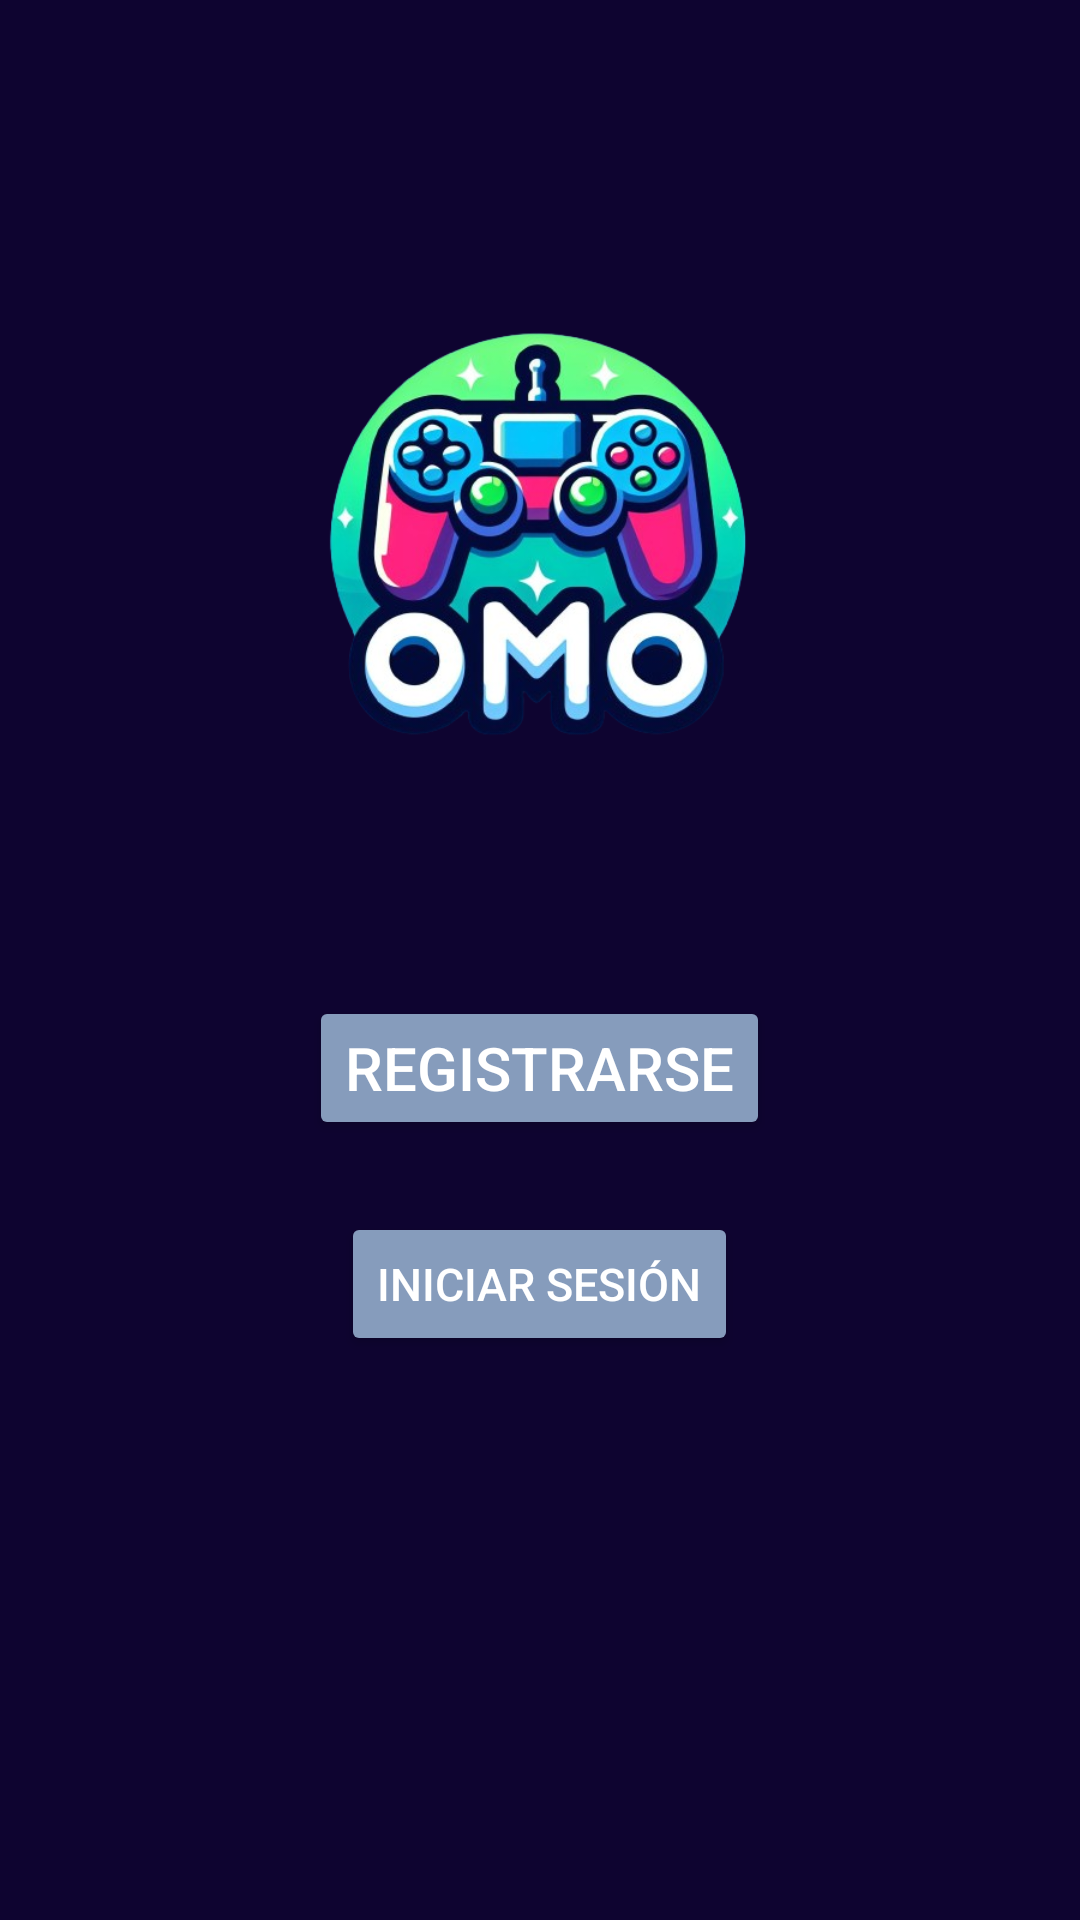

Android layout source for this screen:
<!-- AndroidManifest.xml: application theme Theme.CenecApp -->
<!-- res/layout/activity_log_reg.xml -->
<?xml version="1.0" encoding="utf-8"?>
<LinearLayout
    xmlns:android="http://schemas.android.com/apk/res/android"
    xmlns:app="http://schemas.android.com/apk/res-auto"
    xmlns:tools="http://schemas.android.com/tools"
    android:layout_width="match_parent"
    android:layout_height="match_parent"
    android:orientation="vertical"
    android:id="@+id/rootLayout"
    android:background="@color/fondoPantalla"
    android:gravity="center_horizontal">

    <ImageView
        android:id="@+id/imageView2"
        android:layout_width="300dp"
        android:layout_height="200dp"
        android:layout_marginTop="80dp"
        app:srcCompat="@drawable/logofinal"/>

    <Button
        android:id="@+id/btnReg"
        android:layout_width="wrap_content"
        android:layout_height="wrap_content"
        android:layout_marginTop="52dp"
        android:textSize="20sp"
        android:text="@string/registrarse"
        android:backgroundTint="@color/gris_roto"
        android:textColor="@color/white" />

    <Button
        android:id="@+id/btnInicio"
        android:layout_width="wrap_content"
        android:layout_height="wrap_content"
        android:text="@string/iniciarsesion"
        android:textSize="15sp"
        android:layout_marginTop="24dp"
        android:backgroundTint="@color/gris_roto"
        android:textColor="@color/white" />

</LinearLayout>
<!-- resources referenced by this layout -->
<resources>
  <color name="fondoPantalla">#0E0430</color>
  <color name="gris_roto">#869cbc</color>
  <color name="white">#FFFFFFFF</color>
  <!-- drawable logofinal: png bitmap (drawable, 189547 bytes) -->
  <string name="iniciarsesion">Iniciar Sesión</string>
  <string name="registrarse">Registrarse</string>
  <style name="Theme.CenecApp" parent="Theme.MaterialComponents.DayNight.NoActionBar">
          
          <item name="colorPrimary">@color/purple_500</item>
          <item name="colorPrimaryVariant">@color/purple_700</item>
          <item name="colorOnPrimary">@color/white</item>
          
          <item name="colorSecondary">@color/teal_200</item>
          <item name="colorSecondaryVariant">@color/teal_700</item>
          <item name="colorOnSecondary">@color/black</item>
          
          <item name="android:statusBarColor">?attr/colorPrimaryVariant</item>
          
      </style>
  <color name="purple_500">#FF6200EE</color>
  <color name="purple_700">#FF3700B3</color>
  <color name="teal_200">#FF03DAC5</color>
  <color name="teal_700">#FF018786</color>
  <color name="black">#FF000000</color>
</resources>
